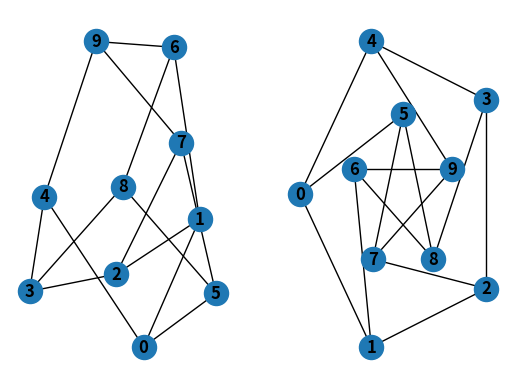

Here is the Python script that generated this plot:
'''
import networkx as nx

G = nx.path_graph(4)
centrality = nx.eigenvector_centrality_numpy(G)
for n in centrality:
    print("c(", n, ")=", centrality[n])

G = nx.cycle_graph(4)
centrality = nx.eigenvector_centrality_numpy(G)
for n in centrality:
    print("c(", n, ")=", centrality[n])


G = nx.cycle_graph(4)
G.add_edge(0, 2)
centrality = nx.eigenvector_centrality_numpy(G)
for n in centrality:
    print("c(", n, ")=", centrality[n])
'''

'''
import networkx as nx

#---directed graph---
G = nx.DiGraph(directed=True)

# add nodes
G.add_node("Singapore")
G.add_node("San Francisco")
G.add_node("Tokyo")
G.add_nodes_from(["Riga", "Copenhagen"])

# add edges
G.add_edge("Singapore","San Francisco")
G.add_edge("San Francisco","Tokyo")
G.add_edges_from(
    [
        ("Riga","Copenhagen"),
        ("Copenhagen","Singapore"),
        ("Singapore","Tokyo"),
        ("Riga","San Francisco"),
        ("San Francisco","Singapore"),
    ]
)
# set layout
pos = nx.circular_layout(G)

# draw graph
nx.draw(G, pos, with_labels = True)

# draw edge labels
nx.draw_networkx_edge_labels(
    G, pos,
    edge_labels={
        ("Singapore","Tokyo"): '2 flights daily', 
        ("San Francisco","Singapore"): '5 flights daily',
    },
    font_color='red'
)
'''
import networkx as nx
import matplotlib.pyplot as plt

G = nx.petersen_graph()
subax1 = plt.subplot(121)
nx.draw(G, with_labels=True, font_weight='bold')
subax2 = plt.subplot(122)
nx.draw_shell(G, nlist=[range(5, 10), range(5)], with_labels=True, font_weight='bold')
